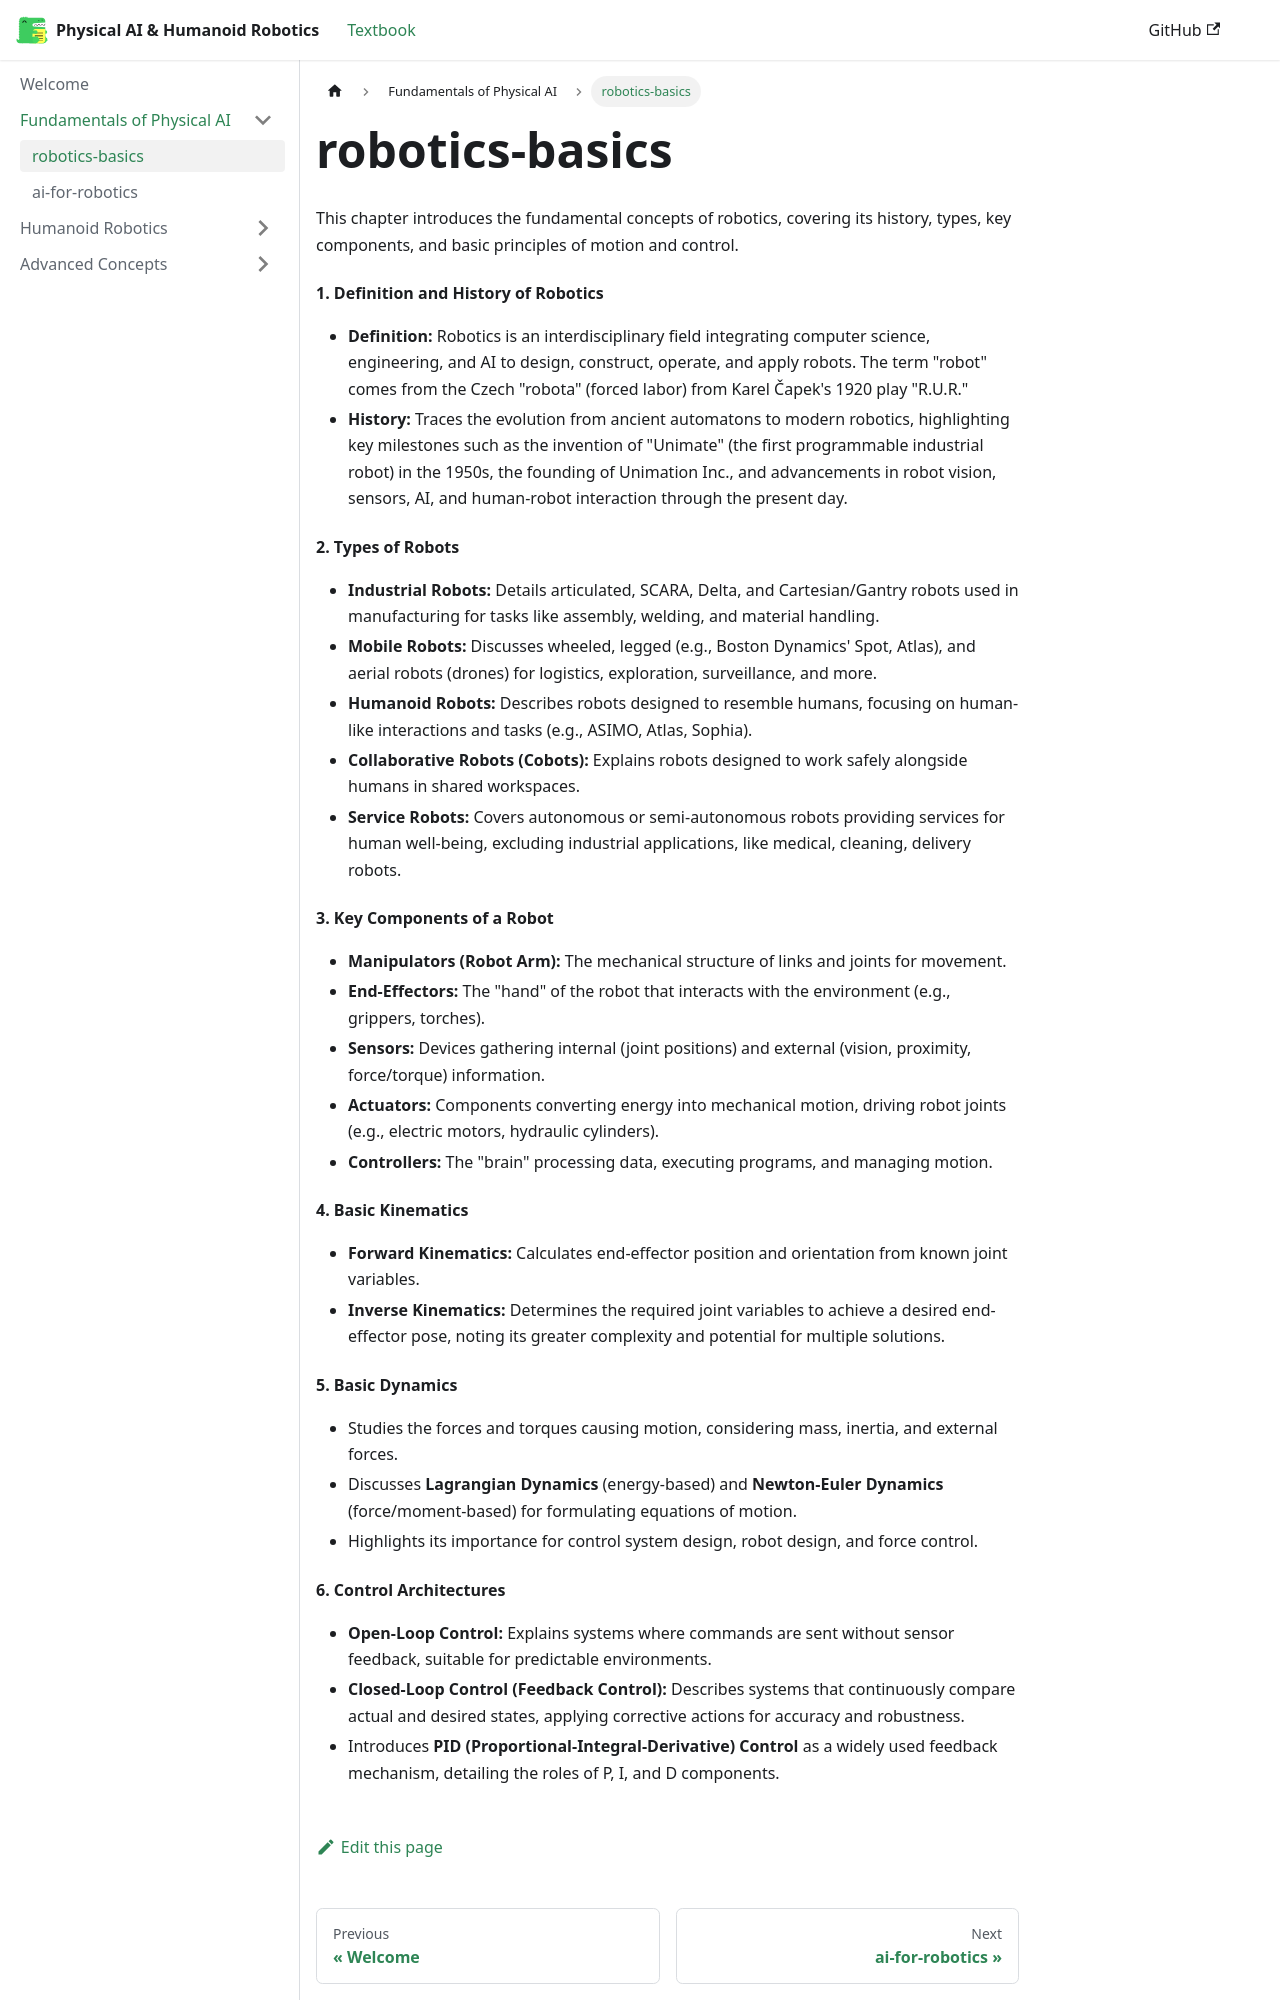

repository: NaziaImran786/Physical-AI-And-Humanoid-Robotics · page: docs/category/fundamentals/robotics-basics/index.html · generator: docusaurus

This chapter introduces the fundamental concepts of robotics, covering its history, types, key components, and basic principles of motion and control.

#### 1. Definition and History of Robotics
*   **Definition:** Robotics is an interdisciplinary field integrating computer science, engineering, and AI to design, construct, operate, and apply robots. The term "robot" comes from the Czech "robota" (forced labor) from Karel Čapek's 1920 play "R.U.R."
*   **History:** Traces the evolution from ancient automatons to modern robotics, highlighting key milestones such as the invention of "Unimate" (the first programmable industrial robot) in the 1950s, the founding of Unimation Inc., and advancements in robot vision, sensors, AI, and human-robot interaction through the present day.

#### 2. Types of Robots
*   **Industrial Robots:** Details articulated, SCARA, Delta, and Cartesian/Gantry robots used in manufacturing for tasks like assembly, welding, and material handling.
*   **Mobile Robots:** Discusses wheeled, legged (e.g., Boston Dynamics' Spot, Atlas), and aerial robots (drones) for logistics, exploration, surveillance, and more.
*   **Humanoid Robots:** Describes robots designed to resemble humans, focusing on human-like interactions and tasks (e.g., ASIMO, Atlas, Sophia).
*   **Collaborative Robots (Cobots):** Explains robots designed to work safely alongside humans in shared workspaces.
*   **Service Robots:** Covers autonomous or semi-autonomous robots providing services for human well-being, excluding industrial applications, like medical, cleaning, delivery robots.

#### 3. Key Components of a Robot
*   **Manipulators (Robot Arm):** The mechanical structure of links and joints for movement.
*   **End-Effectors:** The "hand" of the robot that interacts with the environment (e.g., grippers, torches).
*   **Sensors:** Devices gathering internal (joint positions) and external (vision, proximity, force/torque) information.
*   **Actuators:** Components converting energy into mechanical motion, driving robot joints (e.g., electric motors, hydraulic cylinders).
*   **Controllers:** The "brain" processing data, executing programs, and managing motion.

#### 4. Basic Kinematics
*   **Forward Kinematics:** Calculates end-effector position and orientation from known joint variables.
*   **Inverse Kinematics:** Determines the required joint variables to achieve a desired end-effector pose, noting its greater complexity and potential for multiple solutions.

#### 5. Basic Dynamics
*   Studies the forces and torques causing motion, considering mass, inertia, and external forces.
*   Discusses **Lagrangian Dynamics** (energy-based) and **Newton-Euler Dynamics** (force/moment-based) for formulating equations of motion.
*   Highlights its importance for control system design, robot design, and force control.
